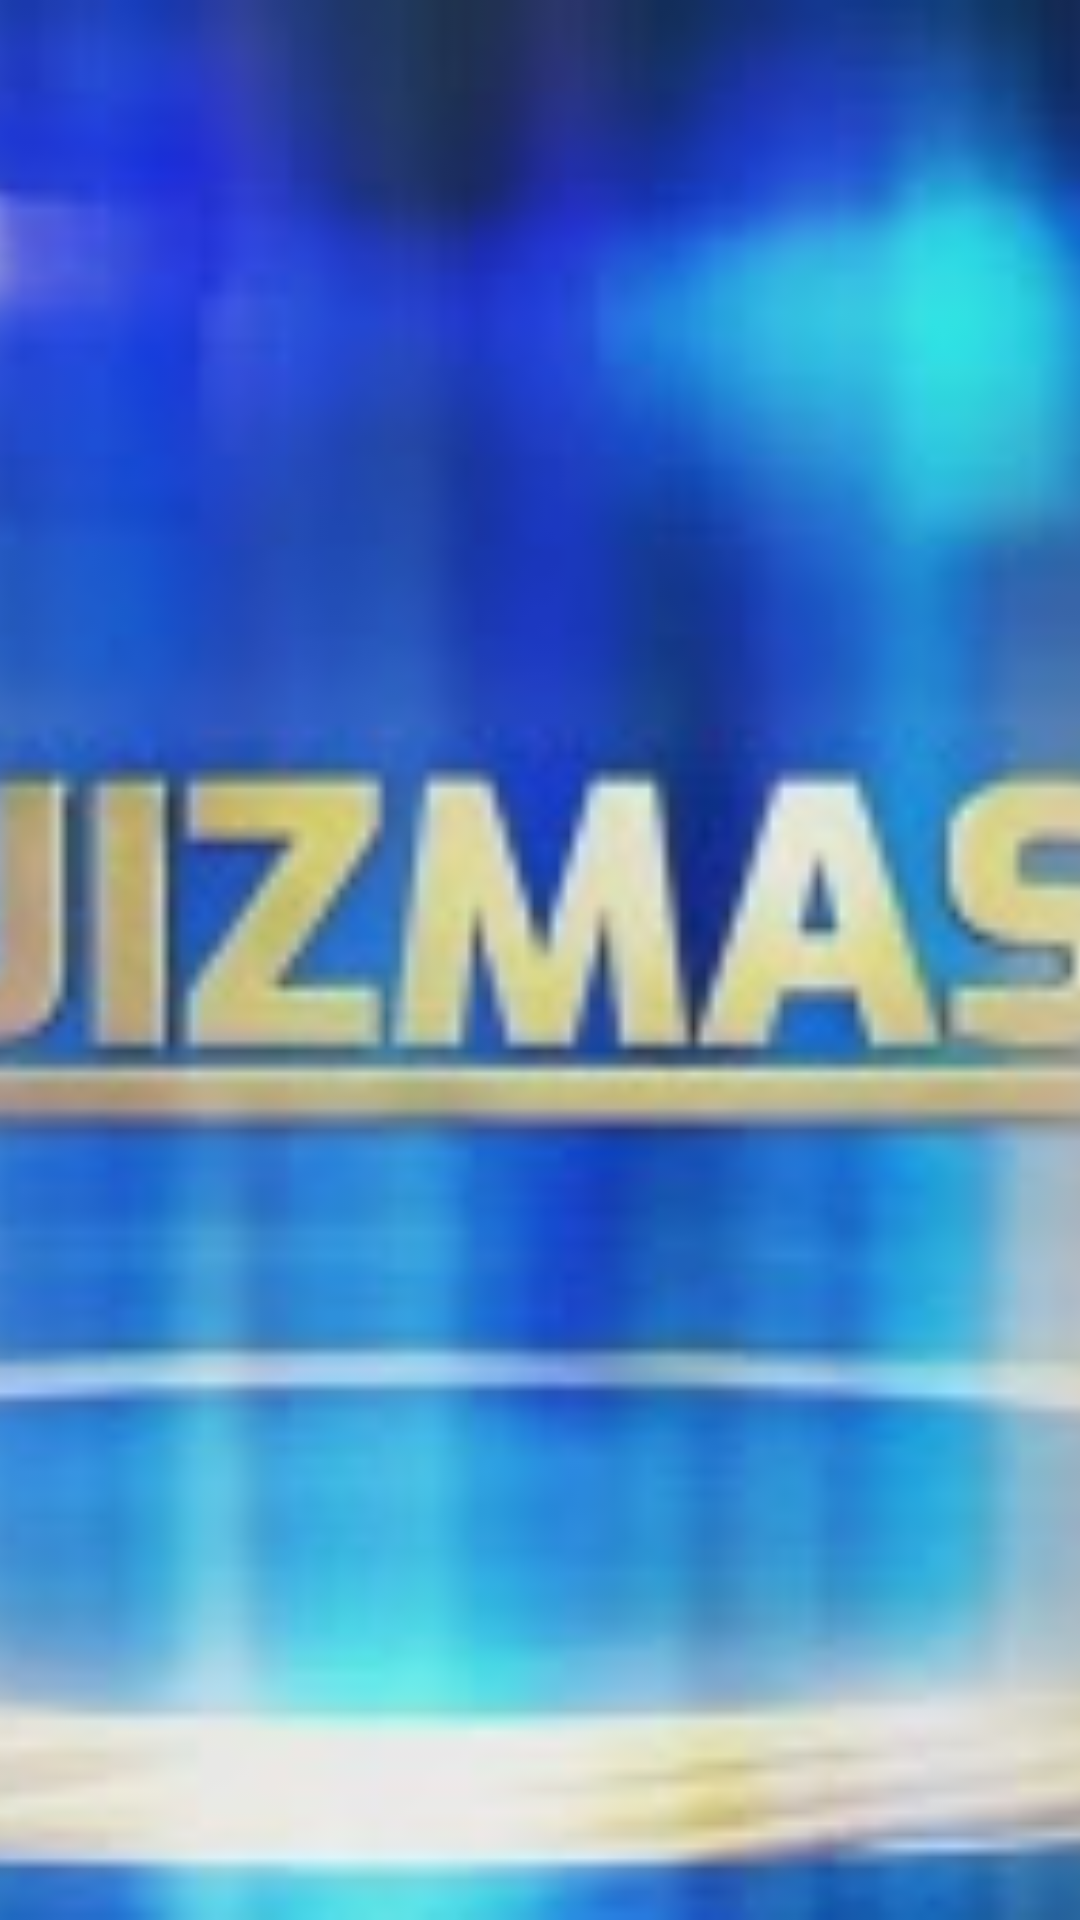

Android layout source for this screen:
<!-- AndroidManifest.xml: application theme Theme.QuizFragments -->
<!-- res/layout/drawer_top_logo.xml -->
<?xml version="1.0" encoding="utf-8"?>
<androidx.constraintlayout.widget.ConstraintLayout xmlns:android="http://schemas.android.com/apk/res/android"
    android:layout_width="match_parent"
    android:layout_height="200dp"
    xmlns:app="http://schemas.android.com/apk/res-auto"
    android:background="@color/background">

    <ImageView
        android:layout_width="match_parent"
        android:layout_height="match_parent"
        android:src="@drawable/quizmaster"
        android:scaleType="centerCrop"
        />
</androidx.constraintlayout.widget.ConstraintLayout>
<!-- resources referenced by this layout -->
<resources>
  <color name="background">#2E2E2E</color>
  <!-- drawable quizmaster: jpg bitmap (drawable-v24, 17435 bytes) -->
  <style name="Theme.QuizFragments" parent="Theme.MaterialComponents.DayNight.NoActionBar">
          
          <item name="colorPrimary">@color/purple_500</item>
          <item name="colorPrimaryVariant">@color/purple_700</item>
          <item name="colorOnPrimary">@color/white</item>
          
          <item name="colorSecondary">@color/teal_200</item>
          <item name="colorSecondaryVariant">@color/teal_700</item>
          <item name="colorOnSecondary">@color/black</item>
          
          <item name="android:statusBarColor" tools:targetApi="l">?attr/colorPrimaryVariant</item>
          <item name="android:textColor">@color/black</item>
      
      </style>
  <color name="purple_500">#FF6200EE</color>
  <color name="purple_700">#FF3700B3</color>
  <color name="white">#FFFFFFFF</color>
  <color name="teal_200">#FF03DAC5</color>
  <color name="teal_700">#FF018786</color>
  <color name="black">#FF000000</color>
</resources>
